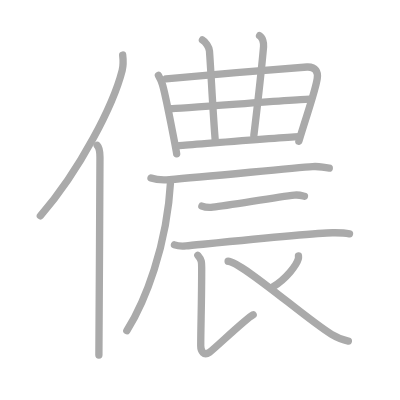
t = 0.00 s
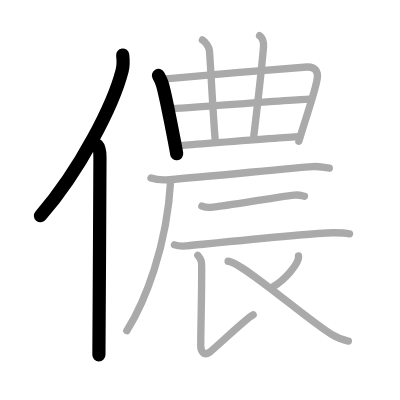
t = 3.00 s
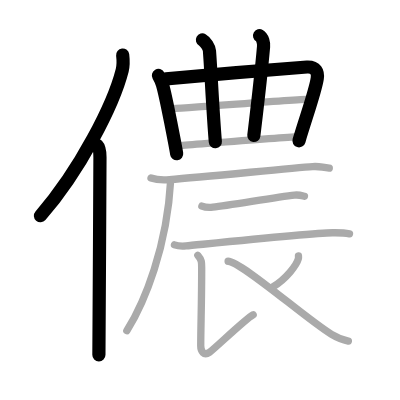
t = 6.00 s
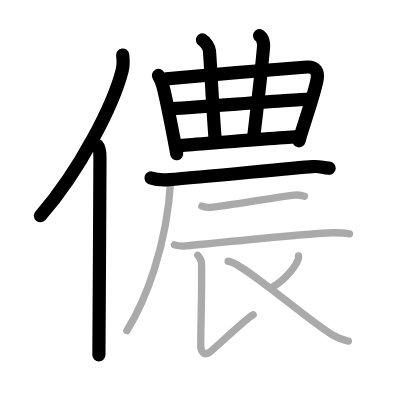
t = 9.00 s
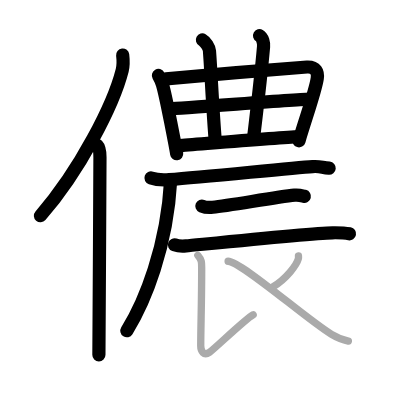
t = 12.00 s
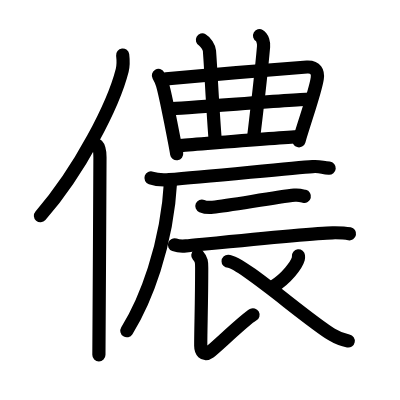
t = 15.00 s

The animated SVG that drew these frames (rendered in a browser with its animation timeline set to each time). Animation: 15 SMIL elements (animate=15); one cycle of 15.00 s.

<?xml version="1.0" standalone="no"?>
<!DOCTYPE svg PUBLIC "-//W3C//DTD SVG 1.1//EN"   "http://www.w3.org/Graphics/SVG/1.1/DTD/svg11.dtd">
<svg width="400px" height="400px"  version="1.1" xmlns="http://www.w3.org/2000/svg">
  <defs>
    <marker id="Triangle" viewBox="0 0 10 10" refX="0" refY="5" markerUnits="strokeWidth" markerWidth="3" style="stroke-opacity:0%;fill:#aaaaaa;" markerHeight="2" orient="auto">
      <path d="M 0 0 L 10 5 L 0 10 z" />
    </marker>
    
    <marker id="Arrow" viewBox="0 0 10 10" refX="5" refY="5" markerUnits="strokeWidth" markerWidth="1.8" style="stroke-opacity:0%;fill:#770000;" markerHeight="2" orient="auto">
      <path d="M 0 4 L 6 4 L 4 1 L 10 5 L 4 9 L 6 6 L 0 6 z" />
        <circle cx="5" cy="5" r="5" />
      </marker>
    
    <marker id="TriangleRed" viewBox="0 0 10 10" refX="0" refY="5" markerUnits="strokeWidth" markerWidth="3" style="stroke-opacity:0%;fill:#CC0000;" markerHeight="2" orient="auto">
      <path d="M 0 0 L 10 5 L 0 10 z" />
    </marker>
    
    <marker id="ArrowRed" viewBox="0 0 10 10" refX="5" refY="5" markerUnits="strokeWidth" markerWidth="1.8" style="stroke-opacity:0%;fill:#CC0000;" markerHeight="2" orient="auto">
      <path d="M 0 4 L 6 4 L 4 1 L 10 5 L 4 9 L 6 6 L 0 6 z" />
        <circle cx="5" cy="5" r="5" />
      </marker>
    
  </defs>
  
  <path style="fill:#ffffff; fill-opacity:100%; fill-rule:evenodd; stroke-width:0;" d="M 0 0 L 400px 0 L 400px 400px L 0 400px L 0 0" />

  <g transform="scale(3.6697247706422 3.6697247706422)">
<path style="fill:none; fill-opacity:0%; fill-rule:evenodd; stroke:#aaaaaa; stroke-opacity:100%; stroke-width: 1.5pt; stroke-linejoin:round; stroke-linecap:round;" d="M33.43 15c0.14 1.19 0.24 2.68-0.13 4.15C30.96 28.4 21.91 46.29 11 58.82"></path>
<path style="fill:none; fill-opacity:0%; fill-rule:evenodd; stroke:#aaaaaa; stroke-opacity:100%; stroke-width: 1.5pt; stroke-linejoin:round; stroke-linecap:round;" d="M26.48 39.61c0.59 0.61 0.76 1.97 0.76 3.23c0 13.02-0.29 45.15-0.29 53.9"></path>
<path style="fill:none; fill-opacity:0%; fill-rule:evenodd; stroke:#aaaaaa; stroke-opacity:100%; stroke-width: 1.5pt; stroke-linejoin:round; stroke-linecap:round;" d="M43.17 20.55c0.29 0.51 0.89 1.79 1.08 2.44c1 3.26 3.79 18.23 3.89 18.91"></path>
<path style="fill:none; fill-opacity:0%; fill-rule:evenodd; stroke:#aaaaaa; stroke-opacity:100%; stroke-width: 1.5pt; stroke-linejoin:round; stroke-linecap:round;" d="M45.24 21.5c2.68-0.32 36.07-3.15 38.44-3.24c2.4-0.1 3.03 1.39 2.77 3.14c-0.51 3.45-2.94 10.1-5.01 17.08"></path>
<path style="fill:none; fill-opacity:0%; fill-rule:evenodd; stroke:#aaaaaa; stroke-opacity:100%; stroke-width: 1.5pt; stroke-linejoin:round; stroke-linecap:round;" d="M55.16 10.89c0.84 0.46 1.86 2.05 1.92 2.98C57.5 19.5 58 30.5 58.68 38.63"></path>
<path style="fill:none; fill-opacity:0%; fill-rule:evenodd; stroke:#aaaaaa; stroke-opacity:100%; stroke-width: 1.5pt; stroke-linejoin:round; stroke-linecap:round;" d="M70.73 9.73c0.84 0.46 1.18 2.05 1.09 2.98c-0.78 8.9-2.03 19.03-2.65 24.22"></path>
<path style="fill:none; fill-opacity:0%; fill-rule:evenodd; stroke:#aaaaaa; stroke-opacity:100%; stroke-width: 1.5pt; stroke-linejoin:round; stroke-linecap:round;" d="M46.41 29.63c2.23 0 35.44-2.6 37.96-2.6"></path>
<path style="fill:none; fill-opacity:0%; fill-rule:evenodd; stroke:#aaaaaa; stroke-opacity:100%; stroke-width: 1.5pt; stroke-linejoin:round; stroke-linecap:round;" d="M48.81 39.69c4.53-0.33 27.04-2.18 32.69-2.46"></path>
<path style="fill:none; fill-opacity:0%; fill-rule:evenodd; stroke:#aaaaaa; stroke-opacity:100%; stroke-width: 1.5pt; stroke-linejoin:round; stroke-linecap:round;" d="M41.15 48.5c1.3 0.44 3.69 0.54 4.99 0.44c10.55-0.82 33.42-3.18 39.04-3.55c2.16-0.14 2.37 0.23 4.55 0.43"></path>
<path style="fill:none; fill-opacity:0%; fill-rule:evenodd; stroke:#aaaaaa; stroke-opacity:100%; stroke-width: 1.5pt; stroke-linejoin:round; stroke-linecap:round;" d="M46.51 49.14C45.5 67.25 39.5 82.25 34.56 90.13"></path>
<path style="fill:none; fill-opacity:0%; fill-rule:evenodd; stroke:#aaaaaa; stroke-opacity:100%; stroke-width: 1.5pt; stroke-linejoin:round; stroke-linecap:round;" d="M55.01 56.15c0.77 0.32 2.19 0.41 2.96 0.32c4.92-0.56 17.39-2.78 22.29-3.3c1.28-0.13 2.06 0.16 2.7 0.32"></path>
<path style="fill:none; fill-opacity:0%; fill-rule:evenodd; stroke:#aaaaaa; stroke-opacity:100%; stroke-width: 1.5pt; stroke-linejoin:round; stroke-linecap:round;" d="M47.54 66.72c0.82 0.29 2.33 0.37 3.15 0.29c5.23-0.5 34.26-3.49 39.92-3.58c1.37-0.02 3.94 0.14 4.63 0.28"></path>
<path style="fill:none; fill-opacity:0%; fill-rule:evenodd; stroke:#aaaaaa; stroke-opacity:100%; stroke-width: 1.5pt; stroke-linejoin:round; stroke-linecap:round;" d="M53.91 69.57c1.13 1.32 1.05 1.89 1.05 3.78c0 8.94-0.26 15.89-0.26 20.9c0 1.46 0.83 2.87 2.41 1.73c1.58-1.13 9.78-9.08 11.88-10.21"></path>
<path style="fill:none; fill-opacity:0%; fill-rule:evenodd; stroke:#aaaaaa; stroke-opacity:100%; stroke-width: 1.5pt; stroke-linejoin:round; stroke-linecap:round;" d="M81.33 69.74c0.02 0.2 0.04 0.51-0.04 0.8c-0.47 1.68-3.2 5.38-6.93 7.65"></path>
<path style="fill:none; fill-opacity:0%; fill-rule:evenodd; stroke:#aaaaaa; stroke-opacity:100%; stroke-width: 1.5pt; stroke-linejoin:round; stroke-linecap:round;" d="M62.16 71.19C65.75 71.25 83.5 87 90.35 91.12c1.64 0.99 2.98 1.51 4.58 1.81"></path>

<path style="fill:none; fill-opacity:0%; fill-rule:evenodd; stroke:#000000; stroke-opacity:100%; stroke-width: 2.7pt; stroke-linejoin:round; stroke-linecap:round;" d="M33.43 15c0.14 1.19 0.24 2.68-0.13 4.15C30.96 28.4 21.91 46.29 11 58.82" pathLength="100" stroke-dashoffset="100" stroke-dasharray="100 105"><animate id="dashAnim1" attributeName="stroke-dashoffset" from="100" to="0" dur="1s" calcMode="linear" fill="freeze"/></path>
<path style="fill:none; fill-opacity:0%; fill-rule:evenodd; stroke:#000000; stroke-opacity:100%; stroke-width: 2.7pt; stroke-linejoin:round; stroke-linecap:round;" d="M26.48 39.61c0.59 0.61 0.76 1.97 0.76 3.23c0 13.02-0.29 45.15-0.29 53.9" pathLength="100" stroke-dashoffset="100" stroke-dasharray="100 105"><animate id="dashAnim2" attributeName="stroke-dashoffset" from="100" to="0" dur="1s" calcMode="linear" begin="dashAnim1.end" fill="freeze"/></path>
<path style="fill:none; fill-opacity:0%; fill-rule:evenodd; stroke:#000000; stroke-opacity:100%; stroke-width: 2.7pt; stroke-linejoin:round; stroke-linecap:round;" d="M43.17 20.55c0.29 0.51 0.89 1.79 1.08 2.44c1 3.26 3.79 18.23 3.89 18.91" pathLength="100" stroke-dashoffset="100" stroke-dasharray="100 105"><animate id="dashAnim3" attributeName="stroke-dashoffset" from="100" to="0" dur="1s" calcMode="linear" begin="dashAnim2.end" fill="freeze"/></path>
<path style="fill:none; fill-opacity:0%; fill-rule:evenodd; stroke:#000000; stroke-opacity:100%; stroke-width: 2.7pt; stroke-linejoin:round; stroke-linecap:round;" d="M45.24 21.5c2.68-0.32 36.07-3.15 38.44-3.24c2.4-0.1 3.03 1.39 2.77 3.14c-0.51 3.45-2.94 10.1-5.01 17.08" pathLength="100" stroke-dashoffset="100" stroke-dasharray="100 105"><animate id="dashAnim4" attributeName="stroke-dashoffset" from="100" to="0" dur="1s" calcMode="linear" begin="dashAnim3.end" fill="freeze"/></path>
<path style="fill:none; fill-opacity:0%; fill-rule:evenodd; stroke:#000000; stroke-opacity:100%; stroke-width: 2.7pt; stroke-linejoin:round; stroke-linecap:round;" d="M55.16 10.89c0.84 0.46 1.86 2.05 1.92 2.98C57.5 19.5 58 30.5 58.68 38.63" pathLength="100" stroke-dashoffset="100" stroke-dasharray="100 105"><animate id="dashAnim5" attributeName="stroke-dashoffset" from="100" to="0" dur="1s" calcMode="linear" begin="dashAnim4.end" fill="freeze"/></path>
<path style="fill:none; fill-opacity:0%; fill-rule:evenodd; stroke:#000000; stroke-opacity:100%; stroke-width: 2.7pt; stroke-linejoin:round; stroke-linecap:round;" d="M70.73 9.73c0.84 0.46 1.18 2.05 1.09 2.98c-0.78 8.9-2.03 19.03-2.65 24.22" pathLength="100" stroke-dashoffset="100" stroke-dasharray="100 105"><animate id="dashAnim6" attributeName="stroke-dashoffset" from="100" to="0" dur="1s" calcMode="linear" begin="dashAnim5.end" fill="freeze"/></path>
<path style="fill:none; fill-opacity:0%; fill-rule:evenodd; stroke:#000000; stroke-opacity:100%; stroke-width: 2.7pt; stroke-linejoin:round; stroke-linecap:round;" d="M46.41 29.63c2.23 0 35.44-2.6 37.96-2.6" pathLength="100" stroke-dashoffset="100" stroke-dasharray="100 105"><animate id="dashAnim7" attributeName="stroke-dashoffset" from="100" to="0" dur="1s" calcMode="linear" begin="dashAnim6.end" fill="freeze"/></path>
<path style="fill:none; fill-opacity:0%; fill-rule:evenodd; stroke:#000000; stroke-opacity:100%; stroke-width: 2.7pt; stroke-linejoin:round; stroke-linecap:round;" d="M48.81 39.69c4.53-0.33 27.04-2.18 32.69-2.46" pathLength="100" stroke-dashoffset="100" stroke-dasharray="100 105"><animate id="dashAnim8" attributeName="stroke-dashoffset" from="100" to="0" dur="1s" calcMode="linear" begin="dashAnim7.end" fill="freeze"/></path>
<path style="fill:none; fill-opacity:0%; fill-rule:evenodd; stroke:#000000; stroke-opacity:100%; stroke-width: 2.7pt; stroke-linejoin:round; stroke-linecap:round;" d="M41.15 48.5c1.3 0.44 3.69 0.54 4.99 0.44c10.55-0.82 33.42-3.18 39.04-3.55c2.16-0.14 2.37 0.23 4.55 0.43" pathLength="100" stroke-dashoffset="100" stroke-dasharray="100 105"><animate id="dashAnim9" attributeName="stroke-dashoffset" from="100" to="0" dur="1s" calcMode="linear" begin="dashAnim8.end" fill="freeze"/></path>
<path style="fill:none; fill-opacity:0%; fill-rule:evenodd; stroke:#000000; stroke-opacity:100%; stroke-width: 2.7pt; stroke-linejoin:round; stroke-linecap:round;" d="M46.51 49.14C45.5 67.25 39.5 82.25 34.56 90.13" pathLength="100" stroke-dashoffset="100" stroke-dasharray="100 105"><animate id="dashAnim10" attributeName="stroke-dashoffset" from="100" to="0" dur="1s" calcMode="linear" begin="dashAnim9.end" fill="freeze"/></path>
<path style="fill:none; fill-opacity:0%; fill-rule:evenodd; stroke:#000000; stroke-opacity:100%; stroke-width: 2.7pt; stroke-linejoin:round; stroke-linecap:round;" d="M55.01 56.15c0.77 0.32 2.19 0.41 2.96 0.32c4.92-0.56 17.39-2.78 22.29-3.3c1.28-0.13 2.06 0.16 2.7 0.32" pathLength="100" stroke-dashoffset="100" stroke-dasharray="100 105"><animate id="dashAnim11" attributeName="stroke-dashoffset" from="100" to="0" dur="1s" calcMode="linear" begin="dashAnim10.end" fill="freeze"/></path>
<path style="fill:none; fill-opacity:0%; fill-rule:evenodd; stroke:#000000; stroke-opacity:100%; stroke-width: 2.7pt; stroke-linejoin:round; stroke-linecap:round;" d="M47.54 66.72c0.82 0.29 2.33 0.37 3.15 0.29c5.23-0.5 34.26-3.49 39.92-3.58c1.37-0.02 3.94 0.14 4.63 0.28" pathLength="100" stroke-dashoffset="100" stroke-dasharray="100 105"><animate id="dashAnim12" attributeName="stroke-dashoffset" from="100" to="0" dur="1s" calcMode="linear" begin="dashAnim11.end" fill="freeze"/></path>
<path style="fill:none; fill-opacity:0%; fill-rule:evenodd; stroke:#000000; stroke-opacity:100%; stroke-width: 2.7pt; stroke-linejoin:round; stroke-linecap:round;" d="M53.91 69.57c1.13 1.32 1.05 1.89 1.05 3.78c0 8.94-0.26 15.89-0.26 20.9c0 1.46 0.83 2.87 2.41 1.73c1.58-1.13 9.78-9.08 11.88-10.21" pathLength="100" stroke-dashoffset="100" stroke-dasharray="100 105"><animate id="dashAnim13" attributeName="stroke-dashoffset" from="100" to="0" dur="1s" calcMode="linear" begin="dashAnim12.end" fill="freeze"/></path>
<path style="fill:none; fill-opacity:0%; fill-rule:evenodd; stroke:#000000; stroke-opacity:100%; stroke-width: 2.7pt; stroke-linejoin:round; stroke-linecap:round;" d="M81.33 69.74c0.02 0.2 0.04 0.51-0.04 0.8c-0.47 1.68-3.2 5.38-6.93 7.65" pathLength="100" stroke-dashoffset="100" stroke-dasharray="100 105"><animate id="dashAnim14" attributeName="stroke-dashoffset" from="100" to="0" dur="1s" calcMode="linear" begin="dashAnim13.end" fill="freeze"/></path>
<path style="fill:none; fill-opacity:0%; fill-rule:evenodd; stroke:#000000; stroke-opacity:100%; stroke-width: 2.7pt; stroke-linejoin:round; stroke-linecap:round;" d="M62.16 71.19C65.75 71.25 83.5 87 90.35 91.12c1.64 0.99 2.98 1.51 4.58 1.81" pathLength="100" stroke-dashoffset="100" stroke-dasharray="100 105"><animate id="dashAnim15" attributeName="stroke-dashoffset" from="100" to="0" dur="1s" calcMode="linear" begin="dashAnim14.end" fill="freeze"/></path>

</g>

</svg>  
          
